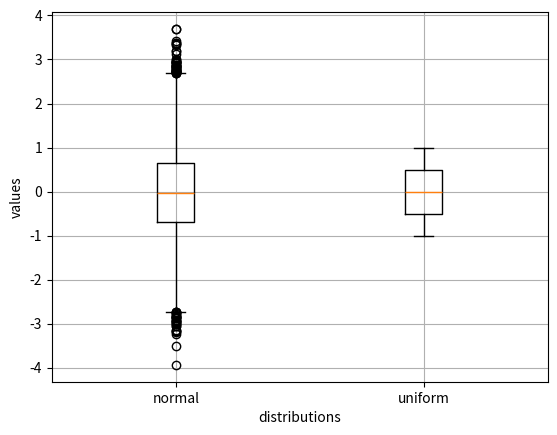

Source code (Python):
## -*- coding: utf-8 -*-

import numpy as np
import matplotlib.pyplot as plt

if __name__ == '__main__':
    normal = np.random.normal(size=10000)
    uniform = np.random.uniform(low=-1, high=1, size=10000)

    plt.boxplot([normal, uniform])
    plt.xticks([1,2], ['normal', 'uniform'])
    plt.xlabel('distributions')
    plt.ylabel('values')
    plt.grid()
    plt.show()
